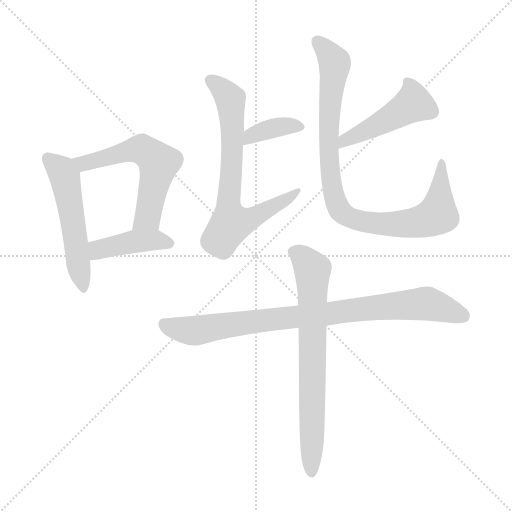
t = 0.00 s
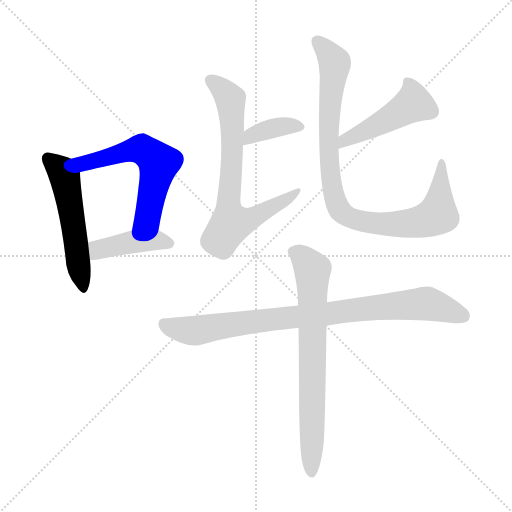
t = 1.39 s
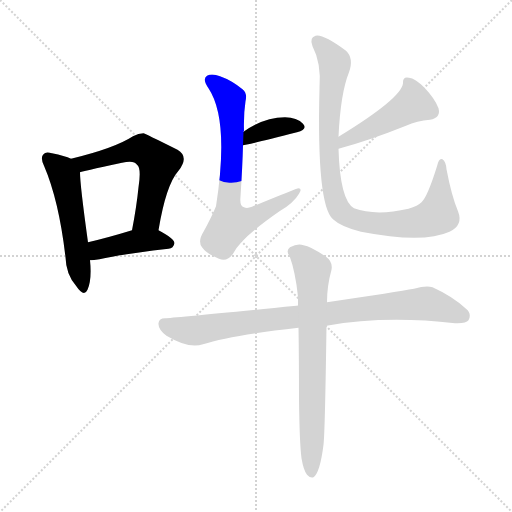
t = 2.78 s
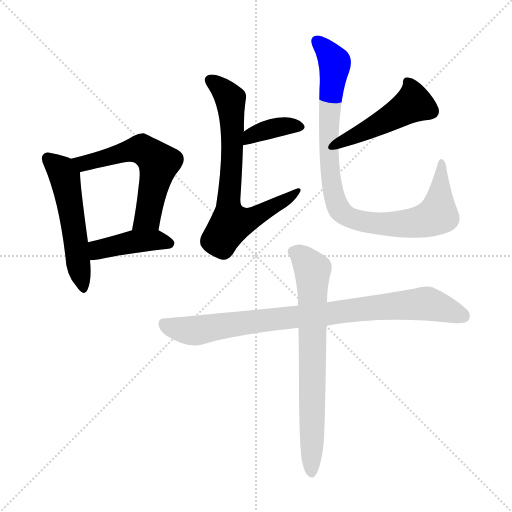
t = 4.17 s
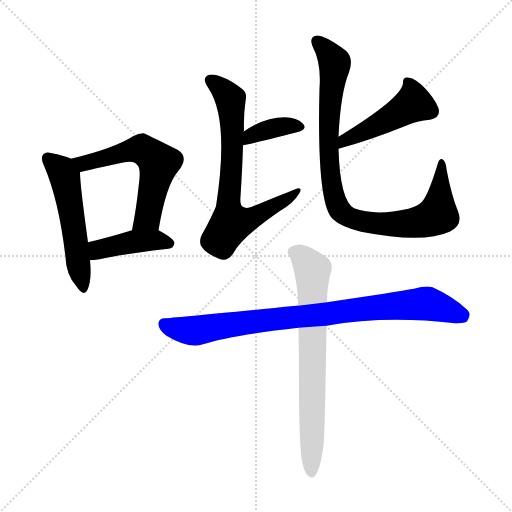
t = 5.56 s
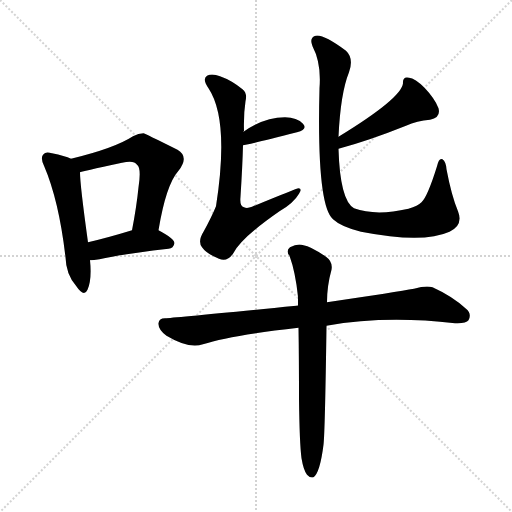
t = 6.95 s

The animated SVG that drew these frames (rendered in a browser with its animation timeline set to each time). Animation: 9 CSS @keyframes rules; one cycle of 6.95 s.

<svg version="1.1" viewBox="0 0 1024 1024" xmlns="http://www.w3.org/2000/svg">
  <g stroke="lightgray" stroke-dasharray="1,1" stroke-width="1" transform="scale(4, 4)">
    <line x1="0" y1="0" x2="256" y2="256"></line>
    <line x1="256" y1="0" x2="0" y2="256"></line>
    <line x1="128" y1="0" x2="128" y2="256"></line>
    <line x1="0" y1="128" x2="256" y2="128"></line>
  </g>
<g transform="scale(1, -1) translate(0, -900)">
   <style type="text/css">
    @keyframes keyframes0 {
      from {
       stroke: blue;
       stroke-dashoffset: 529;
       stroke-width: 128;
       }
       63% {
       animation-timing-function: step-end;
       stroke: blue;
       stroke-dashoffset: 0;
       stroke-width: 128;
       }
       to {
       stroke: black;
       stroke-width: 1024;
       }
       }
       #make-me-a-hanzi-animation-0 {
         animation: keyframes0 0.680501s both;
         animation-delay: 0.000000s;
         animation-timing-function: linear;
       }
    @keyframes keyframes1 {
      from {
       stroke: blue;
       stroke-dashoffset: 579;
       stroke-width: 128;
       }
       65% {
       animation-timing-function: step-end;
       stroke: blue;
       stroke-dashoffset: 0;
       stroke-width: 128;
       }
       to {
       stroke: black;
       stroke-width: 1024;
       }
       }
       #make-me-a-hanzi-animation-1 {
         animation: keyframes1 0.721191s both;
         animation-delay: 0.680501s;
         animation-timing-function: linear;
       }
    @keyframes keyframes2 {
      from {
       stroke: blue;
       stroke-dashoffset: 421;
       stroke-width: 128;
       }
       58% {
       animation-timing-function: step-end;
       stroke: blue;
       stroke-dashoffset: 0;
       stroke-width: 128;
       }
       to {
       stroke: black;
       stroke-width: 1024;
       }
       }
       #make-me-a-hanzi-animation-2 {
         animation: keyframes2 0.592611s both;
         animation-delay: 1.401693s;
         animation-timing-function: linear;
       }
    @keyframes keyframes3 {
      from {
       stroke: blue;
       stroke-dashoffset: 374;
       stroke-width: 128;
       }
       55% {
       animation-timing-function: step-end;
       stroke: blue;
       stroke-dashoffset: 0;
       stroke-width: 128;
       }
       to {
       stroke: black;
       stroke-width: 1024;
       }
       }
       #make-me-a-hanzi-animation-3 {
         animation: keyframes3 0.554362s both;
         animation-delay: 1.994303s;
         animation-timing-function: linear;
       }
    @keyframes keyframes4 {
      from {
       stroke: blue;
       stroke-dashoffset: 710;
       stroke-width: 128;
       }
       70% {
       animation-timing-function: step-end;
       stroke: blue;
       stroke-dashoffset: 0;
       stroke-width: 128;
       }
       to {
       stroke: black;
       stroke-width: 1024;
       }
       }
       #make-me-a-hanzi-animation-4 {
         animation: keyframes4 0.827799s both;
         animation-delay: 2.548665s;
         animation-timing-function: linear;
       }
    @keyframes keyframes5 {
      from {
       stroke: blue;
       stroke-dashoffset: 471;
       stroke-width: 128;
       }
       61% {
       animation-timing-function: step-end;
       stroke: blue;
       stroke-dashoffset: 0;
       stroke-width: 128;
       }
       to {
       stroke: black;
       stroke-width: 1024;
       }
       }
       #make-me-a-hanzi-animation-5 {
         animation: keyframes5 0.633301s both;
         animation-delay: 3.376465s;
         animation-timing-function: linear;
       }
    @keyframes keyframes6 {
      from {
       stroke: blue;
       stroke-dashoffset: 916;
       stroke-width: 128;
       }
       75% {
       animation-timing-function: step-end;
       stroke: blue;
       stroke-dashoffset: 0;
       stroke-width: 128;
       }
       to {
       stroke: black;
       stroke-width: 1024;
       }
       }
       #make-me-a-hanzi-animation-6 {
         animation: keyframes6 0.995443s both;
         animation-delay: 4.009766s;
         animation-timing-function: linear;
       }
    @keyframes keyframes7 {
      from {
       stroke: blue;
       stroke-dashoffset: 864;
       stroke-width: 128;
       }
       74% {
       animation-timing-function: step-end;
       stroke: blue;
       stroke-dashoffset: 0;
       stroke-width: 128;
       }
       to {
       stroke: black;
       stroke-width: 1024;
       }
       }
       #make-me-a-hanzi-animation-7 {
         animation: keyframes7 0.953125s both;
         animation-delay: 5.005208s;
         animation-timing-function: linear;
       }
    @keyframes keyframes8 {
      from {
       stroke: blue;
       stroke-dashoffset: 716;
       stroke-width: 128;
       }
       70% {
       animation-timing-function: step-end;
       stroke: blue;
       stroke-dashoffset: 0;
       stroke-width: 128;
       }
       to {
       stroke: black;
       stroke-width: 1024;
       }
       }
       #make-me-a-hanzi-animation-8 {
         animation: keyframes8 0.832682s both;
         animation-delay: 5.958333s;
         animation-timing-function: linear;
       }
</style>
<path d="M 142.0 582.5 Q 130.0 588.5 104.0 593.5 Q 91.0 597.5 87.0 591.5 Q 80.0 585.5 88.0 568.5 Q 118.0 498.5 131.0 385.5 Q 132.0 351.5 152.0 328.5 Q 168.0 304.5 175.0 320.5 Q 184.0 341.5 180.0 379.5 L 176.0 415.5 Q 160.0 530.5 160.0 555.5 C 159.0 575.5 159.0 575.5 142.0 582.5 Z" fill="lightgray"></path> 
<path d="M 317.0 439.5 Q 332.0 530.5 357.0 558.5 Q 379.0 586.5 355.0 600.5 Q 289.0 633.5 287.0 633.5 Q 277.0 633.5 266.0 627.5 Q 229.0 603.5 142.0 582.5 C 113.0 575.5 131.0 547.5 160.0 555.5 Q 160.0 556.5 244.0 574.5 Q 268.0 580.5 274.0 570.5 Q 283.0 564.5 277.0 525.5 Q 273.0 485.5 264.0 439.5 C 258.0 410.5 312.0 409.5 317.0 439.5 Z" fill="lightgray"></path> 
<path d="M 180.0 379.5 Q 187.0 379.5 199.0 381.5 Q 242.0 391.5 337.0 402.5 Q 347.0 403.5 349.0 413.5 Q 349.0 422.5 317.0 439.5 C 298.0 449.5 293.0 448.5 264.0 439.5 Q 215.0 424.5 176.0 415.5 C 147.0 408.5 150.0 378.5 180.0 379.5 Z" fill="lightgray"></path> 
<path d="M 486.0 609.5 Q 492.0 609.5 594.0 635.5 Q 616.0 641.5 606.0 652.5 Q 594.0 665.5 570.0 665.5 Q 528.0 665.5 487.0 636.5 C 462.0 619.5 456.0 604.5 486.0 609.5 Z" fill="lightgray"></path> 
<path d="M 487.0 636.5 Q 487.0 637.5 488.0 638.5 Q 487.0 671.5 491.0 697.5 Q 495.0 713.5 485.0 721.5 Q 463.0 739.5 440.0 747.5 Q 424.0 753.5 414.0 748.5 Q 404.0 741.5 417.0 723.5 Q 459.0 660.5 432.0 487.5 Q 423.0 465.5 407.0 436.5 Q 395.0 417.5 404.0 405.5 Q 413.0 392.5 438.0 382.5 Q 454.0 375.5 466.0 392.5 Q 481.0 423.5 559.0 477.5 Q 587.0 493.5 598.0 512.5 Q 605.0 522.5 597.0 523.5 Q 594.0 523.5 504.0 486.5 Q 494.0 482.5 488.0 485.5 Q 479.0 486.5 481.0 506.5 Q 485.0 569.5 486.0 609.5 L 487.0 636.5 Z" fill="lightgray"></path> 
<path d="M 677.0 602.5 Q 737.0 618.5 812.0 648.5 Q 834.0 658.5 860.0 660.5 Q 882.0 664.5 877.0 683.5 Q 870.0 702.5 849.0 724.5 Q 830.0 743.5 818.0 744.5 Q 805.0 747.5 806.0 733.5 Q 803.0 703.5 677.0 626.5 C 651.0 610.5 648.0 594.5 677.0 602.5 Z" fill="lightgray"></path> 
<path d="M 916.0 477.5 Q 903.0 508.5 893.0 561.5 Q 892.0 576.5 885.0 581.5 Q 878.0 585.5 874.0 567.5 Q 855.0 506.5 843.0 495.5 Q 836.0 488.5 817.0 482.5 Q 751.0 467.5 708.0 483.5 Q 680.0 499.5 677.0 602.5 L 677.0 626.5 Q 681.0 713.5 698.0 755.5 Q 708.0 783.5 692.0 798.5 Q 646.0 832.5 631.0 828.5 Q 618.0 824.5 625.0 807.5 Q 643.0 773.5 639.0 723.5 Q 633.0 489.5 666.0 461.5 Q 682.0 446.5 722.0 436.5 Q 846.0 412.5 899.0 436.5 Q 927.0 449.5 916.0 477.5 Z" fill="lightgray"></path> 
<path d="M 653.0 248.5 Q 770.0 269.5 910.0 253.5 Q 932.0 252.5 937.0 259.5 Q 944.0 272.5 932.0 282.5 Q 905.0 307.5 865.0 325.5 Q 852.0 329.5 828.0 322.5 Q 795.0 316.5 654.0 295.5 L 596.0 288.5 Q 595.0 289.5 593.0 288.5 Q 347.0 264.5 330.0 263.5 Q 318.0 263.5 317.0 253.5 Q 316.0 241.5 333.0 228.5 Q 378.0 201.5 406.0 211.5 Q 460.0 229.5 597.0 244.5 L 653.0 248.5 Z" fill="lightgray"></path> 
<path d="M 603.0 -16.5 Q 607.0 -40.5 614.0 -49.5 Q 620.0 -56.5 627.0 -54.5 Q 640.0 -45.5 647.0 10.5 Q 650.0 35.5 653.0 248.5 L 654.0 295.5 Q 654.0 328.5 663.0 360.5 Q 666.0 376.5 652.0 386.5 Q 621.0 407.5 607.0 409.5 Q 595.0 413.5 580.0 405.5 Q 571.0 398.5 579.0 388.5 Q 591.0 355.5 596.0 306.5 Q 596.0 299.5 596.0 288.5 L 597.0 244.5 Q 598.0 183.5 598.0 103.5 Q 599.0 13.5 603.0 -16.5 Z" fill="lightgray"></path> 
      <clipPath id="make-me-a-hanzi-clip-0">
      <path d="M 142.0 582.5 Q 130.0 588.5 104.0 593.5 Q 91.0 597.5 87.0 591.5 Q 80.0 585.5 88.0 568.5 Q 118.0 498.5 131.0 385.5 Q 132.0 351.5 152.0 328.5 Q 168.0 304.5 175.0 320.5 Q 184.0 341.5 180.0 379.5 L 176.0 415.5 Q 160.0 530.5 160.0 555.5 C 159.0 575.5 159.0 575.5 142.0 582.5 Z" fill="lightgray"></path>
      </clipPath>
      <path clip-path="url(#make-me-a-hanzi-clip-0)" d="M 96.0 583.5 L 119.0 563.5 L 130.0 542.5 L 164.0 326.5 " fill="none" id="make-me-a-hanzi-animation-0" stroke-dasharray="401 802" stroke-linecap="round"></path>

      <clipPath id="make-me-a-hanzi-clip-1">
      <path d="M 317.0 439.5 Q 332.0 530.5 357.0 558.5 Q 379.0 586.5 355.0 600.5 Q 289.0 633.5 287.0 633.5 Q 277.0 633.5 266.0 627.5 Q 229.0 603.5 142.0 582.5 C 113.0 575.5 131.0 547.5 160.0 555.5 Q 160.0 556.5 244.0 574.5 Q 268.0 580.5 274.0 570.5 Q 283.0 564.5 277.0 525.5 Q 273.0 485.5 264.0 439.5 C 258.0 410.5 312.0 409.5 317.0 439.5 Z" fill="lightgray"></path>
      </clipPath>
      <path clip-path="url(#make-me-a-hanzi-clip-1)" d="M 152.0 582.5 L 167.0 573.5 L 276.0 601.5 L 292.0 596.5 L 318.0 573.5 L 295.0 465.5 L 271.0 446.5 " fill="none" id="make-me-a-hanzi-animation-1" stroke-dasharray="451 902" stroke-linecap="round"></path>

      <clipPath id="make-me-a-hanzi-clip-2">
      <path d="M 180.0 379.5 Q 187.0 379.5 199.0 381.5 Q 242.0 391.5 337.0 402.5 Q 347.0 403.5 349.0 413.5 Q 349.0 422.5 317.0 439.5 C 298.0 449.5 293.0 448.5 264.0 439.5 Q 215.0 424.5 176.0 415.5 C 147.0 408.5 150.0 378.5 180.0 379.5 Z" fill="lightgray"></path>
      </clipPath>
      <path clip-path="url(#make-me-a-hanzi-clip-2)" d="M 184.0 385.5 L 200.0 401.5 L 262.0 416.5 L 317.0 419.5 L 340.0 413.5 " fill="none" id="make-me-a-hanzi-animation-2" stroke-dasharray="293 586" stroke-linecap="round"></path>

      <clipPath id="make-me-a-hanzi-clip-3">
      <path d="M 486.0 609.5 Q 492.0 609.5 594.0 635.5 Q 616.0 641.5 606.0 652.5 Q 594.0 665.5 570.0 665.5 Q 528.0 665.5 487.0 636.5 C 462.0 619.5 456.0 604.5 486.0 609.5 Z" fill="lightgray"></path>
      </clipPath>
      <path clip-path="url(#make-me-a-hanzi-clip-3)" d="M 487.0 616.5 L 502.0 629.5 L 540.0 642.5 L 598.0 645.5 " fill="none" id="make-me-a-hanzi-animation-3" stroke-dasharray="246 492" stroke-linecap="round"></path>

      <clipPath id="make-me-a-hanzi-clip-4">
      <path d="M 487.0 636.5 Q 487.0 637.5 488.0 638.5 Q 487.0 671.5 491.0 697.5 Q 495.0 713.5 485.0 721.5 Q 463.0 739.5 440.0 747.5 Q 424.0 753.5 414.0 748.5 Q 404.0 741.5 417.0 723.5 Q 459.0 660.5 432.0 487.5 Q 423.0 465.5 407.0 436.5 Q 395.0 417.5 404.0 405.5 Q 413.0 392.5 438.0 382.5 Q 454.0 375.5 466.0 392.5 Q 481.0 423.5 559.0 477.5 Q 587.0 493.5 598.0 512.5 Q 605.0 522.5 597.0 523.5 Q 594.0 523.5 504.0 486.5 Q 494.0 482.5 488.0 485.5 Q 479.0 486.5 481.0 506.5 Q 485.0 569.5 486.0 609.5 L 487.0 636.5 Z" fill="lightgray"></path>
      </clipPath>
      <path clip-path="url(#make-me-a-hanzi-clip-4)" d="M 422.0 739.5 L 461.0 702.5 L 465.0 630.5 L 456.0 495.5 L 464.0 452.5 L 505.0 463.5 L 597.0 517.5 " fill="none" id="make-me-a-hanzi-animation-4" stroke-dasharray="582 1164" stroke-linecap="round"></path>

      <clipPath id="make-me-a-hanzi-clip-5">
      <path d="M 677.0 602.5 Q 737.0 618.5 812.0 648.5 Q 834.0 658.5 860.0 660.5 Q 882.0 664.5 877.0 683.5 Q 870.0 702.5 849.0 724.5 Q 830.0 743.5 818.0 744.5 Q 805.0 747.5 806.0 733.5 Q 803.0 703.5 677.0 626.5 C 651.0 610.5 648.0 594.5 677.0 602.5 Z" fill="lightgray"></path>
      </clipPath>
      <path clip-path="url(#make-me-a-hanzi-clip-5)" d="M 814.0 736.5 L 823.0 723.5 L 827.0 693.5 L 749.0 646.5 L 694.0 623.5 L 683.0 608.5 " fill="none" id="make-me-a-hanzi-animation-5" stroke-dasharray="343 686" stroke-linecap="round"></path>

      <clipPath id="make-me-a-hanzi-clip-6">
      <path d="M 916.0 477.5 Q 903.0 508.5 893.0 561.5 Q 892.0 576.5 885.0 581.5 Q 878.0 585.5 874.0 567.5 Q 855.0 506.5 843.0 495.5 Q 836.0 488.5 817.0 482.5 Q 751.0 467.5 708.0 483.5 Q 680.0 499.5 677.0 602.5 L 677.0 626.5 Q 681.0 713.5 698.0 755.5 Q 708.0 783.5 692.0 798.5 Q 646.0 832.5 631.0 828.5 Q 618.0 824.5 625.0 807.5 Q 643.0 773.5 639.0 723.5 Q 633.0 489.5 666.0 461.5 Q 682.0 446.5 722.0 436.5 Q 846.0 412.5 899.0 436.5 Q 927.0 449.5 916.0 477.5 Z" fill="lightgray"></path>
      </clipPath>
      <path clip-path="url(#make-me-a-hanzi-clip-6)" d="M 635.0 816.5 L 670.0 770.5 L 660.0 709.5 L 656.0 614.5 L 666.0 516.5 L 684.0 475.5 L 703.0 462.5 L 736.0 454.5 L 821.0 453.5 L 866.0 465.5 L 876.0 474.5 L 883.0 574.5 " fill="none" id="make-me-a-hanzi-animation-6" stroke-dasharray="788 1576" stroke-linecap="round"></path>

      <clipPath id="make-me-a-hanzi-clip-7">
      <path d="M 653.0 248.5 Q 770.0 269.5 910.0 253.5 Q 932.0 252.5 937.0 259.5 Q 944.0 272.5 932.0 282.5 Q 905.0 307.5 865.0 325.5 Q 852.0 329.5 828.0 322.5 Q 795.0 316.5 654.0 295.5 L 596.0 288.5 Q 595.0 289.5 593.0 288.5 Q 347.0 264.5 330.0 263.5 Q 318.0 263.5 317.0 253.5 Q 316.0 241.5 333.0 228.5 Q 378.0 201.5 406.0 211.5 Q 460.0 229.5 597.0 244.5 L 653.0 248.5 Z" fill="lightgray"></path>
      </clipPath>
      <path clip-path="url(#make-me-a-hanzi-clip-7)" d="M 328.0 252.5 L 388.0 238.5 L 554.0 264.5 L 843.0 292.5 L 858.0 292.5 L 927.0 267.5 " fill="none" id="make-me-a-hanzi-animation-7" stroke-dasharray="736 1472" stroke-linecap="round"></path>

      <clipPath id="make-me-a-hanzi-clip-8">
      <path d="M 603.0 -16.5 Q 607.0 -40.5 614.0 -49.5 Q 620.0 -56.5 627.0 -54.5 Q 640.0 -45.5 647.0 10.5 Q 650.0 35.5 653.0 248.5 L 654.0 295.5 Q 654.0 328.5 663.0 360.5 Q 666.0 376.5 652.0 386.5 Q 621.0 407.5 607.0 409.5 Q 595.0 413.5 580.0 405.5 Q 571.0 398.5 579.0 388.5 Q 591.0 355.5 596.0 306.5 Q 596.0 299.5 596.0 288.5 L 597.0 244.5 Q 598.0 183.5 598.0 103.5 Q 599.0 13.5 603.0 -16.5 Z" fill="lightgray"></path>
      </clipPath>
      <path clip-path="url(#make-me-a-hanzi-clip-8)" d="M 586.0 396.5 L 605.0 385.5 L 625.0 360.5 L 623.0 -45.5 " fill="none" id="make-me-a-hanzi-animation-8" stroke-dasharray="588 1176" stroke-linecap="round"></path>

</g>
</svg>
